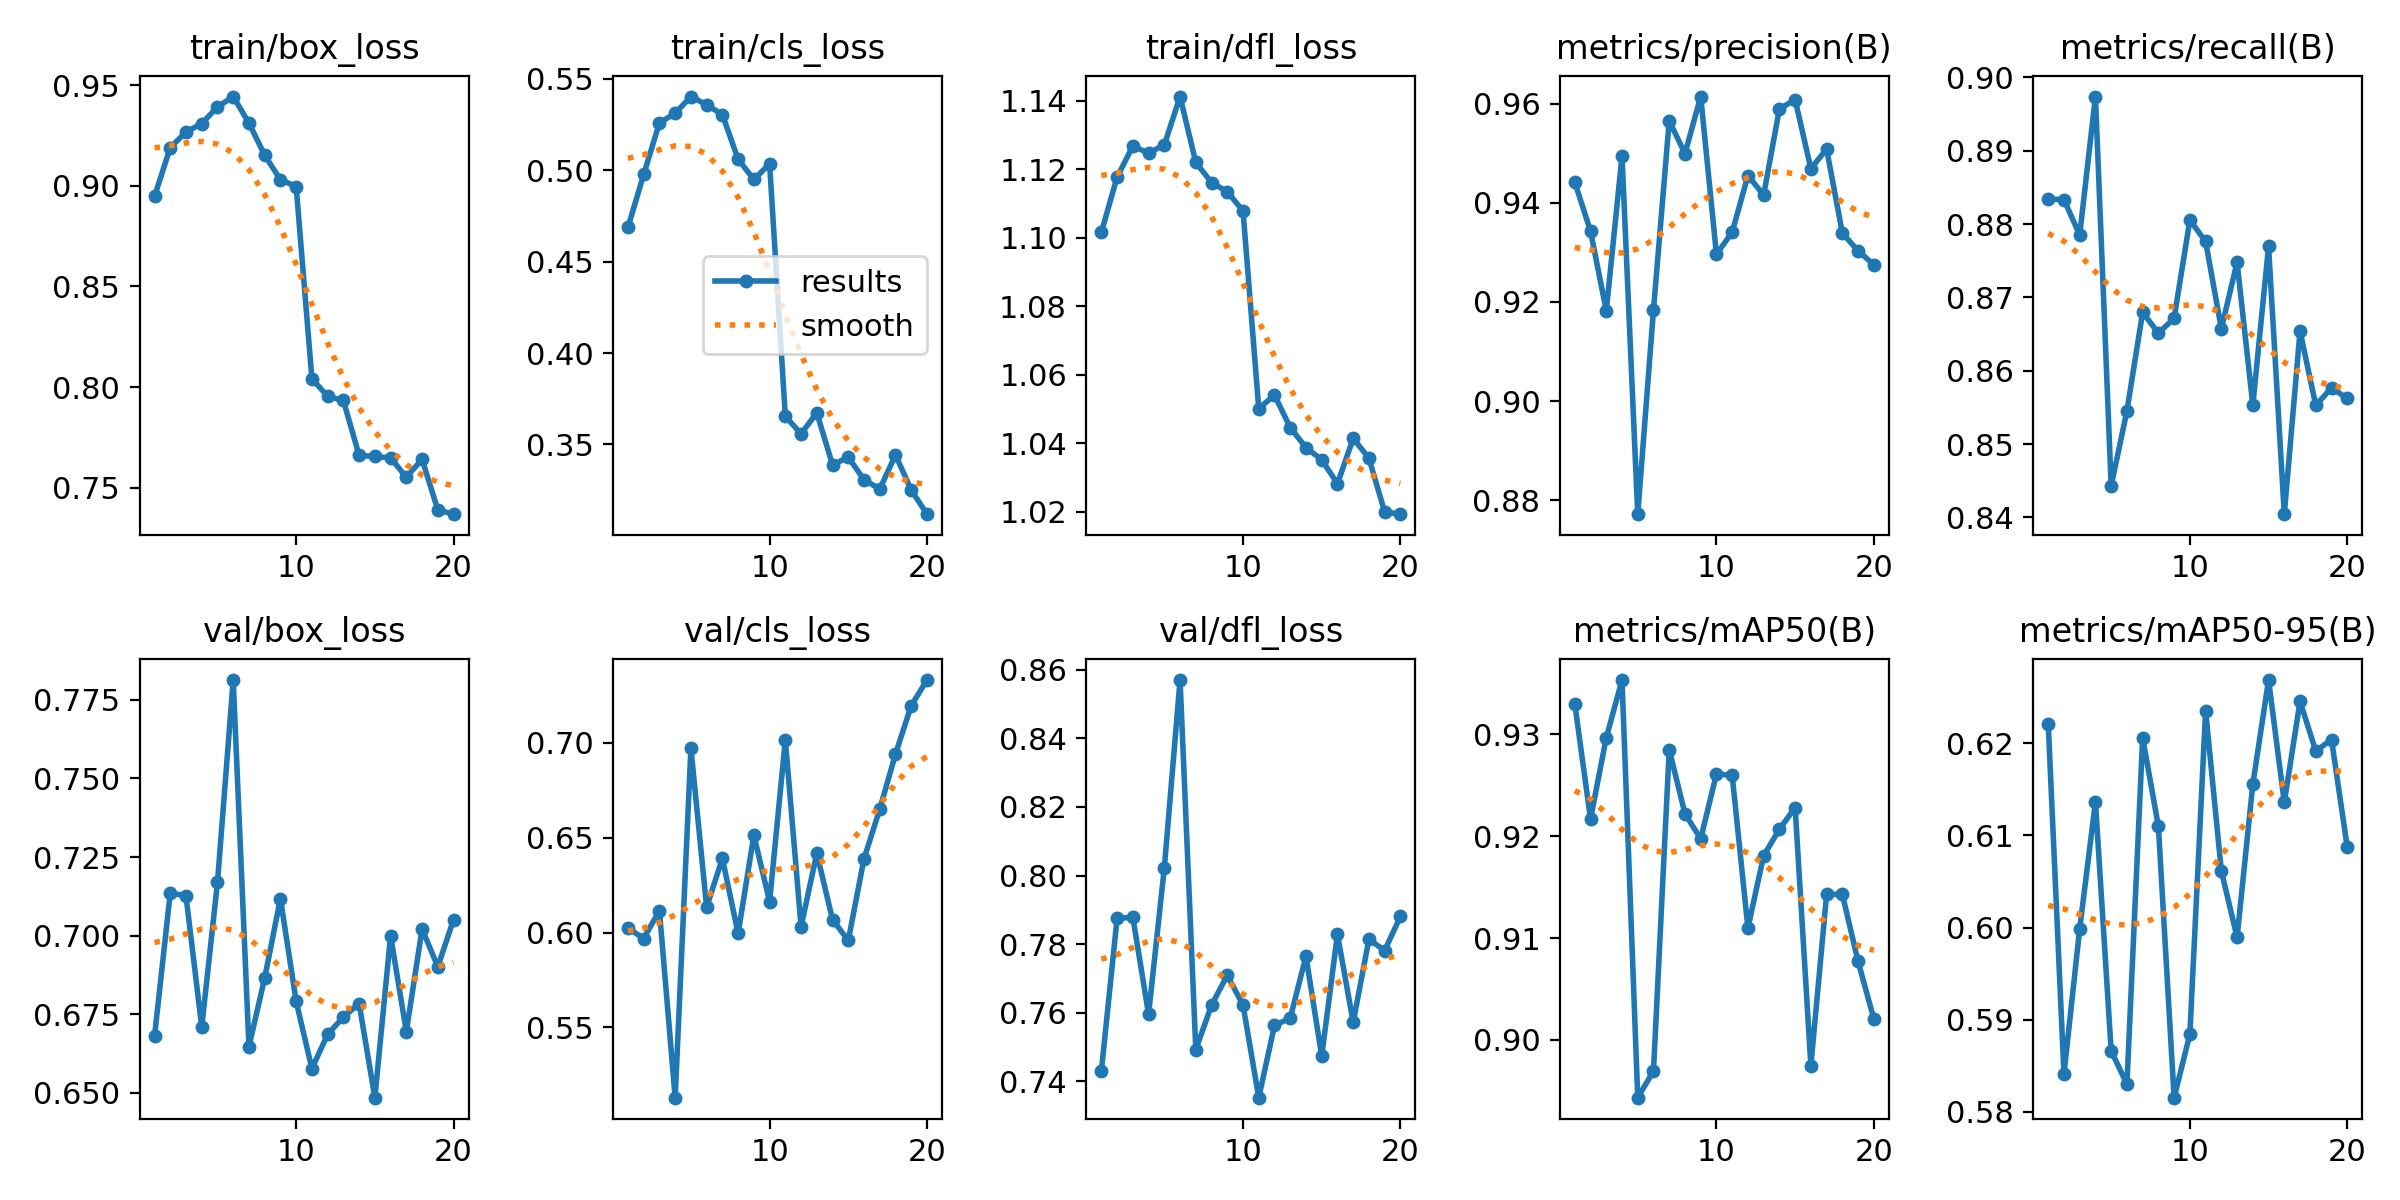

Data behind this chart, as committed beside it:
epoch, time, train/box_loss, train/cls_loss, train/dfl_loss, metrics/precision(B), metrics/recall(B), metrics/mAP50(B), metrics/mAP50-95(B), val/box_loss, val/cls_loss, val/dfl_loss, lr/pg0, lr/pg1, lr/pg2
1, 88.98, 0.8947, 0.4688, 1.102, 0.9442, 0.8834, 0.933, 0.6221, 0.6679, 0.6024, 0.743, 0.0004159, 0.0004159, 0.0004159
2, 170.1, 0.9189, 0.4977, 1.118, 0.9343, 0.8833, 0.9217, 0.5841, 0.7136, 0.5969, 0.7875, 0.0007914, 0.0007914, 0.0007914
3, 253.8, 0.9266, 0.5259, 1.127, 0.9182, 0.8785, 0.9296, 0.5999, 0.7126, 0.6116, 0.7878, 0.001126, 0.001126, 0.001126
4, 335.3, 0.9309, 0.5312, 1.125, 0.9495, 0.8974, 0.9353, 0.6136, 0.6709, 0.513, 0.7595, 0.001064, 0.001064, 0.001064
5, 416.7, 0.9391, 0.5403, 1.127, 0.8771, 0.8443, 0.8943, 0.5866, 0.7169, 0.697, 0.8022, 0.001002, 0.001002, 0.001002
6, 496.9, 0.9443, 0.5359, 1.141, 0.9184, 0.8545, 0.897, 0.583, 0.7813, 0.6134, 0.857, 0.0009406, 0.0009406, 0.0009406
7, 577, 0.9311, 0.5305, 1.122, 0.9566, 0.868, 0.9285, 0.6206, 0.6646, 0.6391, 0.7492, 0.0008787, 0.0008787, 0.0008787
8, 657, 0.9152, 0.506, 1.116, 0.95, 0.8651, 0.9222, 0.611, 0.6865, 0.5995, 0.7622, 0.0008169, 0.0008169, 0.0008169
9, 737.8, 0.903, 0.495, 1.113, 0.9615, 0.8672, 0.9197, 0.5816, 0.7118, 0.6513, 0.7709, 0.000755, 0.000755, 0.000755
10, 820.1, 0.8996, 0.5035, 1.108, 0.9296, 0.8805, 0.9261, 0.5884, 0.679, 0.6163, 0.7622, 0.0006931, 0.0006931, 0.0006931
11, 939.5, 0.8041, 0.3654, 1.05, 0.9341, 0.8776, 0.926, 0.6235, 0.6577, 0.7015, 0.7352, 0.0006312, 0.0006312, 0.0006312
12, 1018, 0.7954, 0.3558, 1.054, 0.9455, 0.8657, 0.911, 0.6061, 0.6686, 0.6031, 0.7563, 0.0005694, 0.0005694, 0.0005694
13, 1099, 0.7933, 0.3673, 1.045, 0.9416, 0.8748, 0.9181, 0.5989, 0.6741, 0.6418, 0.7584, 0.0005075, 0.0005075, 0.0005075
14, 1180, 0.766, 0.3388, 1.039, 0.959, 0.8553, 0.9207, 0.6155, 0.6784, 0.6067, 0.7765, 0.0004456, 0.0004456, 0.0004456
15, 1259, 0.7655, 0.343, 1.035, 0.9609, 0.877, 0.9228, 0.6268, 0.6484, 0.5959, 0.7473, 0.0003837, 0.0003837, 0.0003837
16, 1340, 0.7648, 0.3307, 1.028, 0.9469, 0.8404, 0.8975, 0.6136, 0.6999, 0.6389, 0.7828, 0.0003219, 0.0003219, 0.0003219
17, 1420, 0.7552, 0.3255, 1.041, 0.9509, 0.8654, 0.9143, 0.6245, 0.6694, 0.665, 0.7572, 0.00026, 0.00026, 0.00026
18, 1500, 0.7641, 0.3443, 1.036, 0.9339, 0.8553, 0.9143, 0.6191, 0.7021, 0.694, 0.7814, 0.0001981, 0.0001981, 0.0001981
19, 1582, 0.739, 0.325, 1.02, 0.9303, 0.8577, 0.9077, 0.6204, 0.6901, 0.7196, 0.7781, 0.0001363, 0.0001363, 0.0001363
20, 1663, 0.7369, 0.3118, 1.019, 0.9275, 0.8562, 0.9021, 0.6087, 0.7051, 0.733, 0.7881, 7.4375e-05, 7.4375e-05, 7.4375e-05
